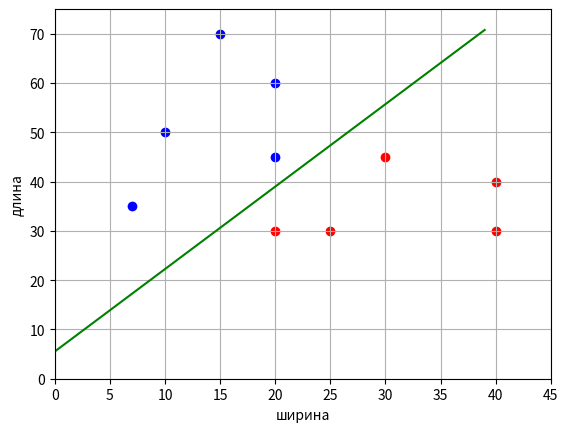

The matplotlib source for this figure:
# задача бинарной классификации

import numpy as np
import matplotlib.pyplot as plt

x_train = [[10, 50], [20, 30], [25, 30], [20, 60], [15, 70], [40, 40], [30, 45], [20, 45], [40, 30], [7, 35]]
x_train = [x + [1] for x in x_train]
x_train = np.array(x_train)
y_train = np.array([-1, 1, 1, -1, -1, 1, 1, -1, 1, -1])

pt = np.sum([x * y for x, y in zip(x_train, y_train)], axis=0)
xxt = np.sum([np.outer(x, x) for x in x_train], axis=0)
w = np.dot(pt, np.linalg.inv(xxt))
print(w)

line_x = list(range(max(x_train[:, 0])))    # формирование графика разделяющей линии
line_y = [-x*w[0]/w[1] - w[2]/w[1] for x in line_x]

x_0 = x_train[y_train == 1]                 # формирование точек для 1-го
x_1 = x_train[y_train == -1]                # и 2-го классов

plt.scatter(x_0[:, 0], x_0[:, 1], color='red')
plt.scatter(x_1[:, 0], x_1[:, 1], color='blue')
plt.plot(line_x, line_y, color='green')

plt.xlim([0, 45])
plt.ylim([0, 75])
plt.ylabel("длина")
plt.xlabel("ширина")
plt.grid(True)
plt.show()
